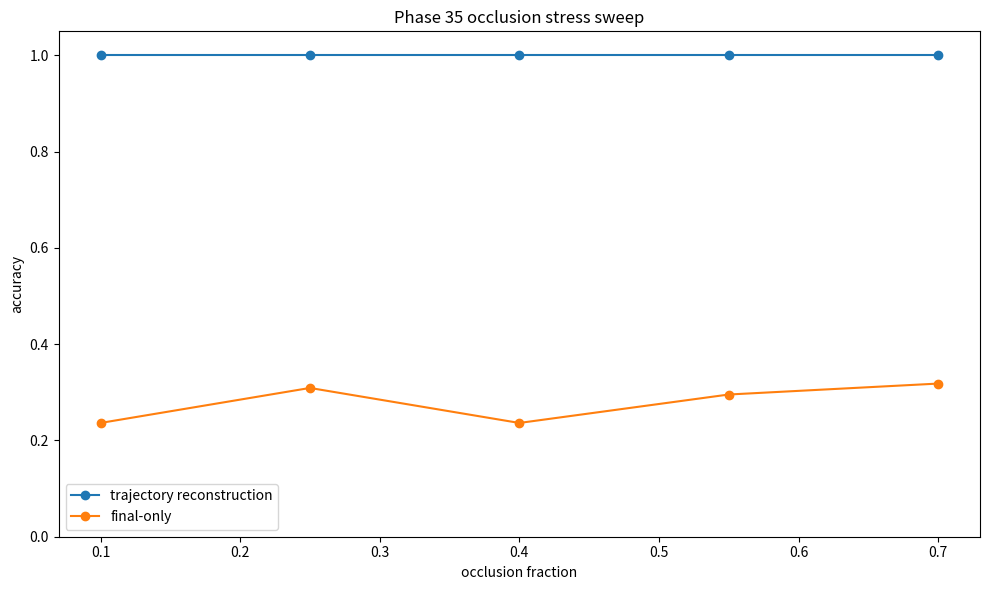
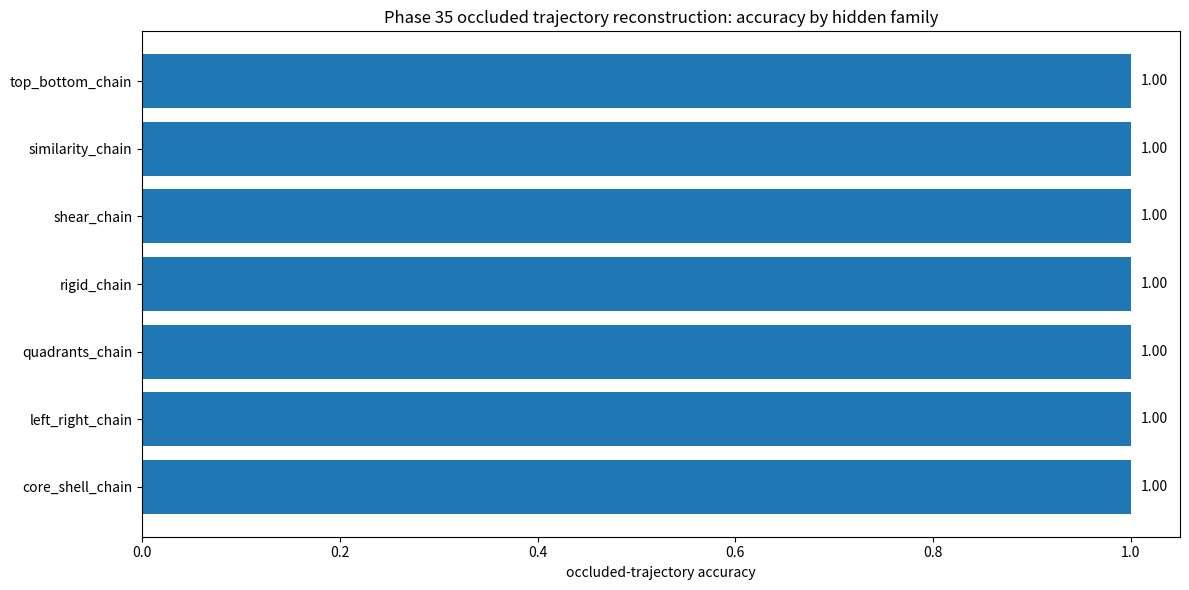
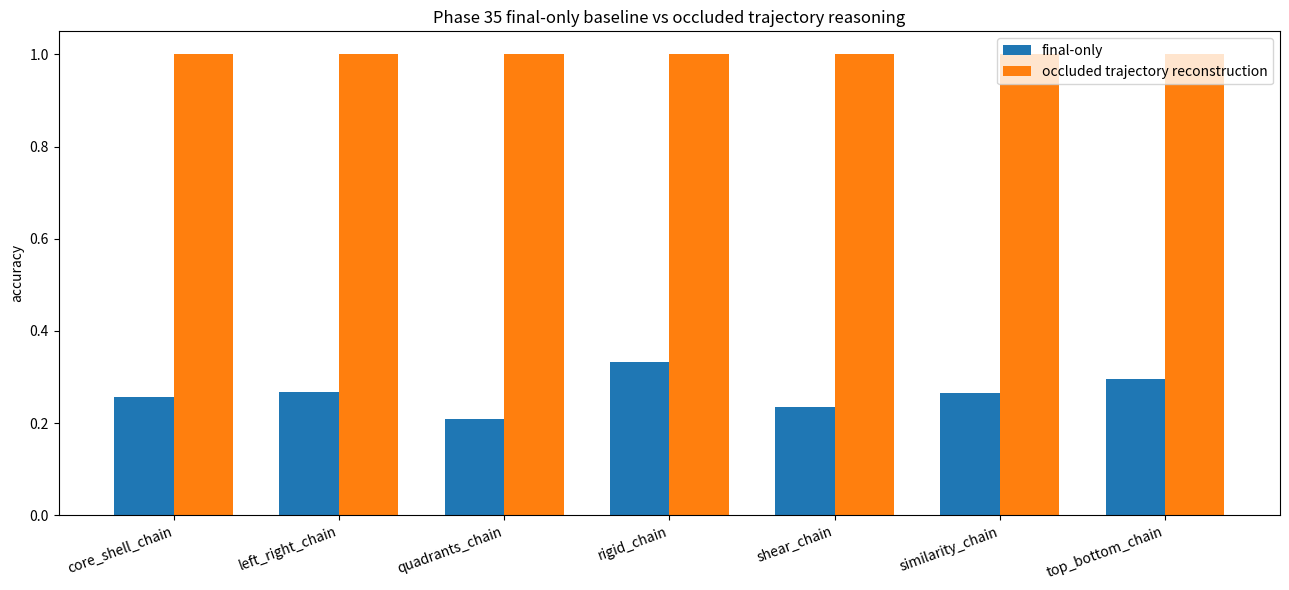
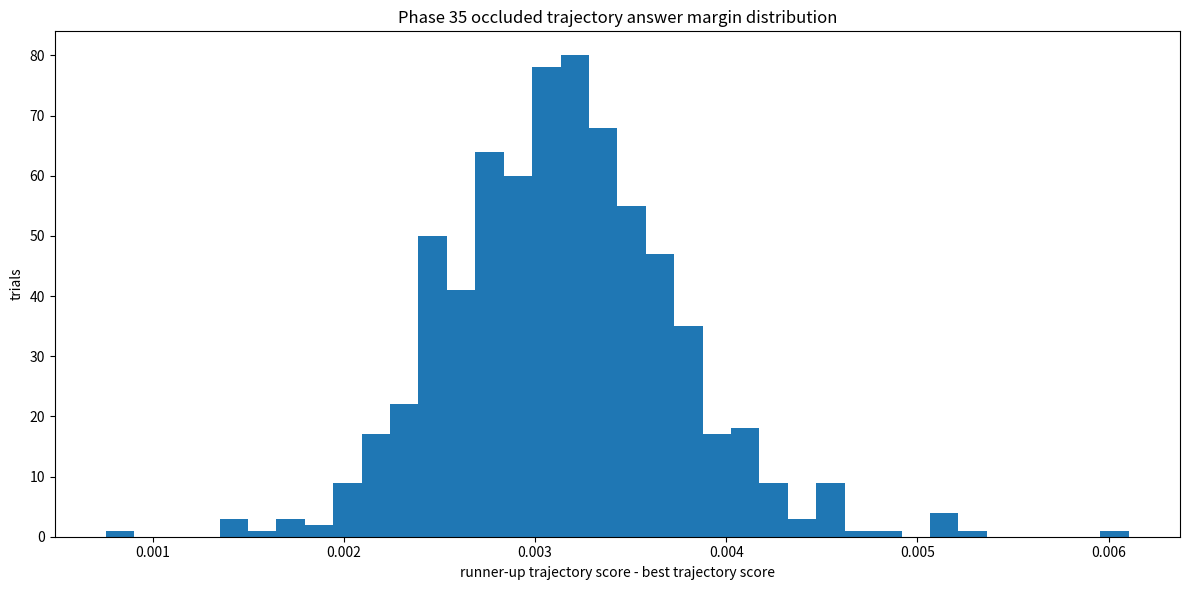
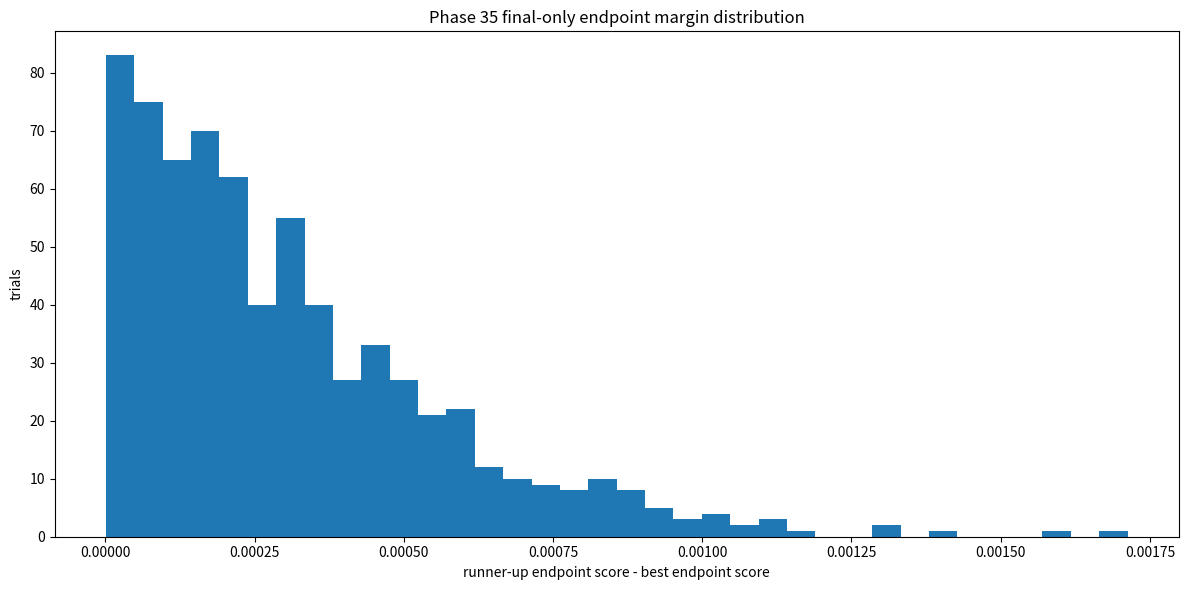
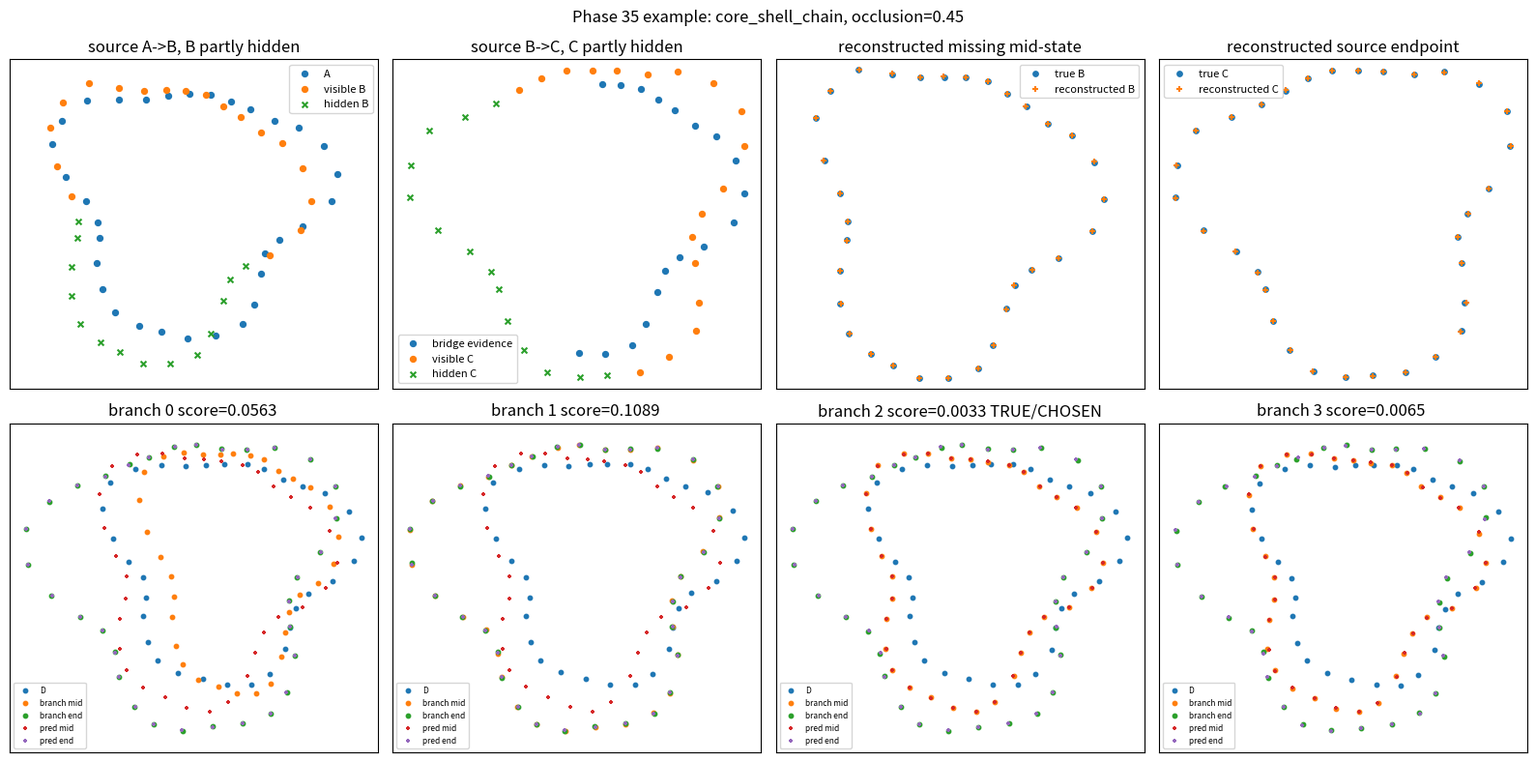
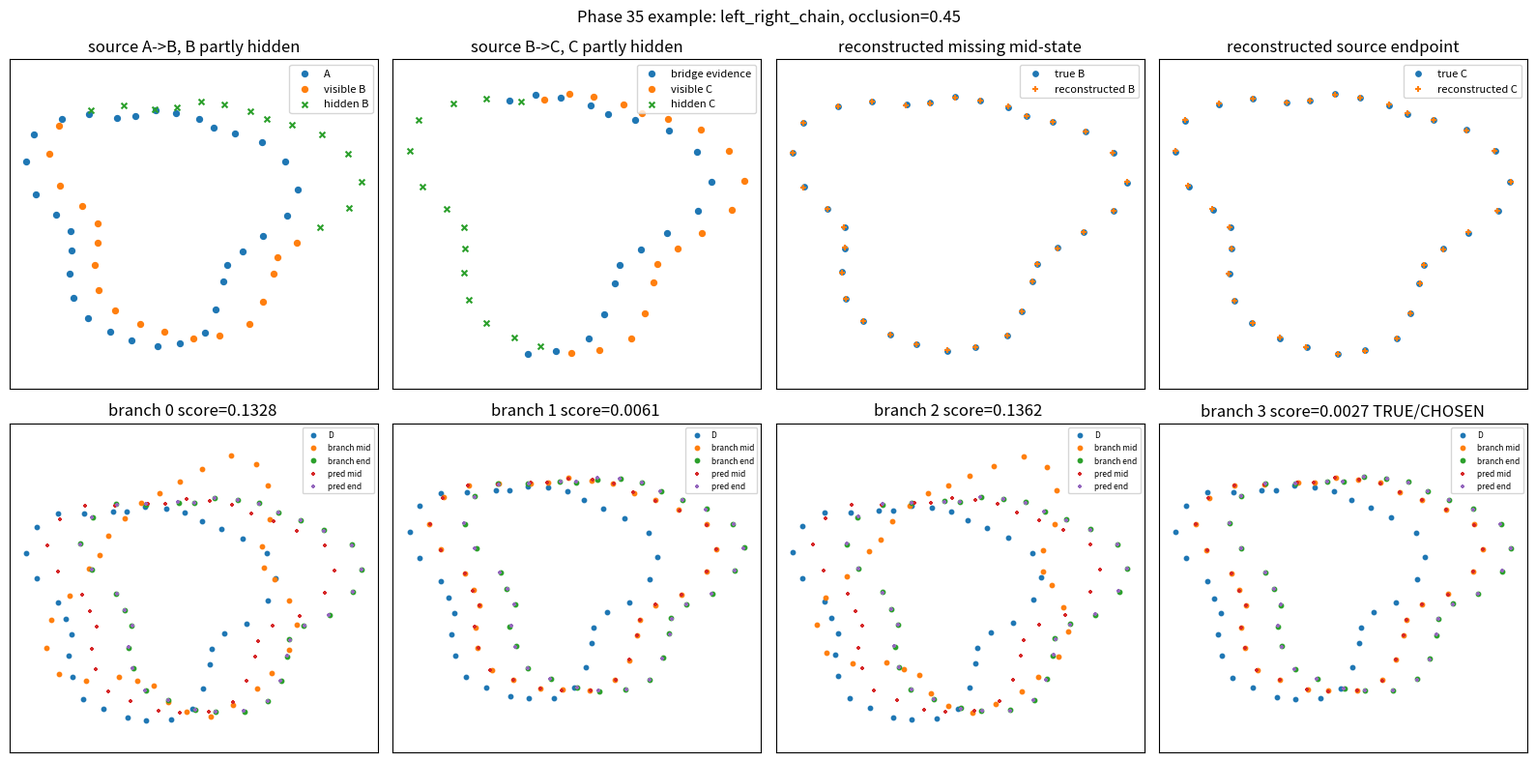
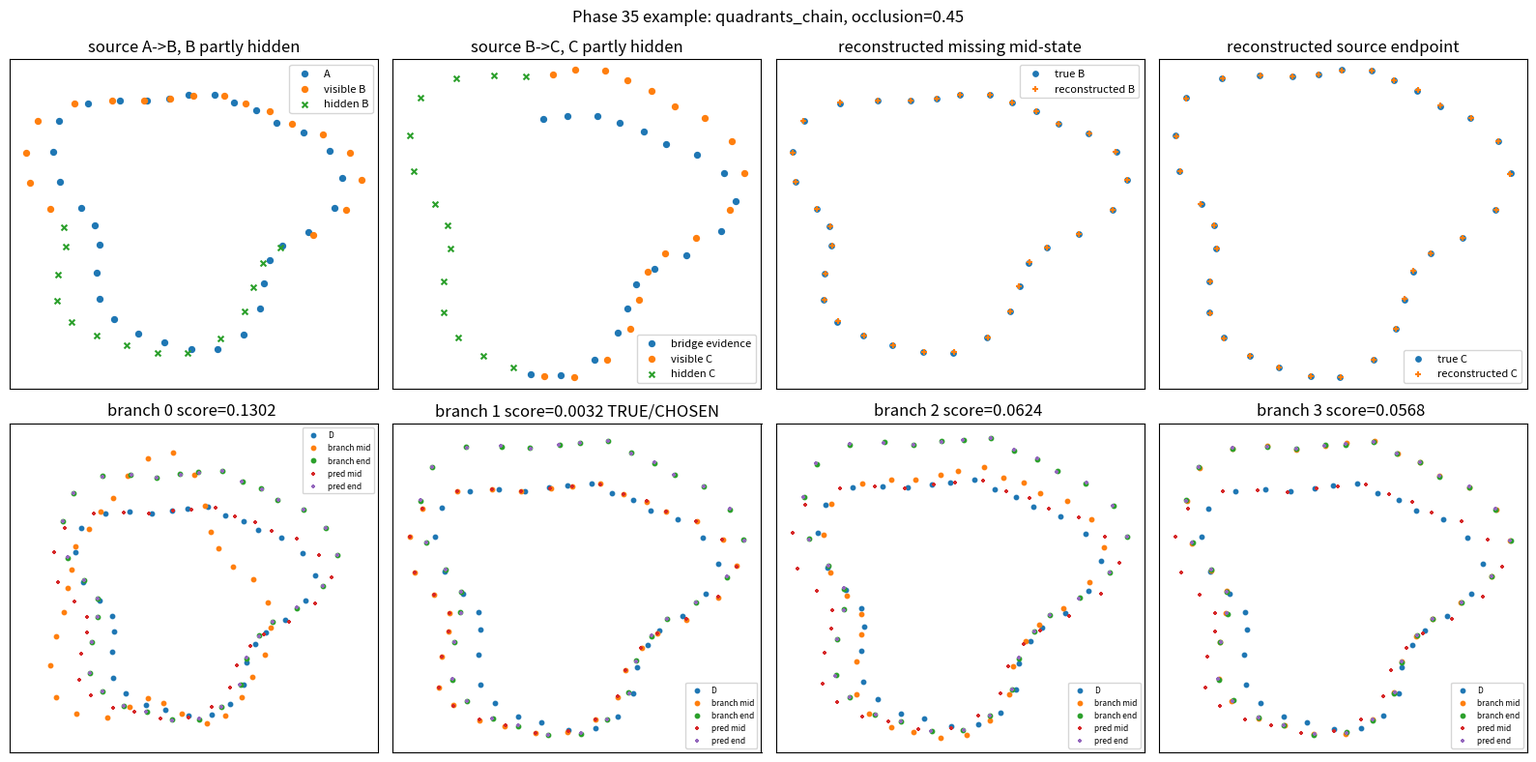
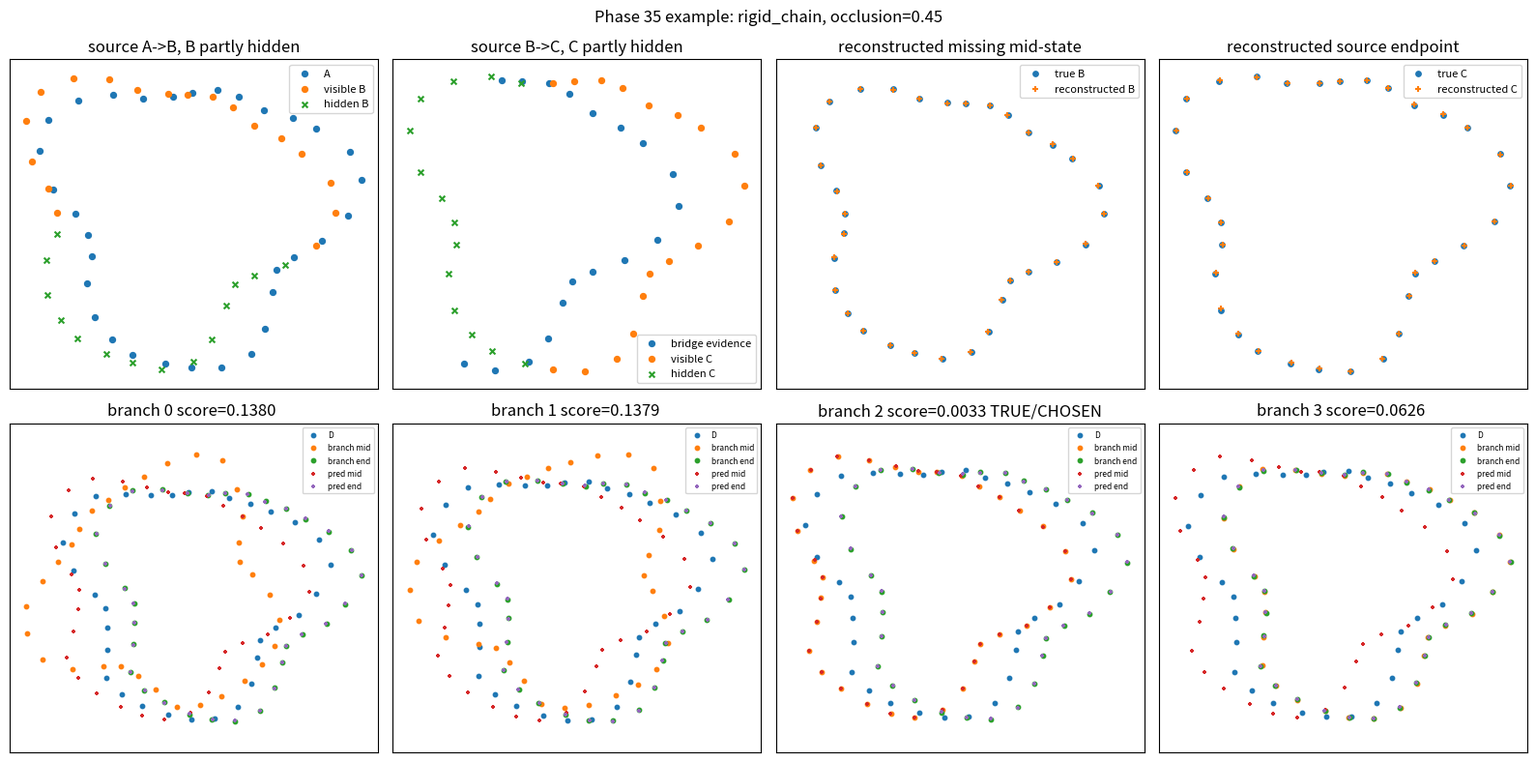
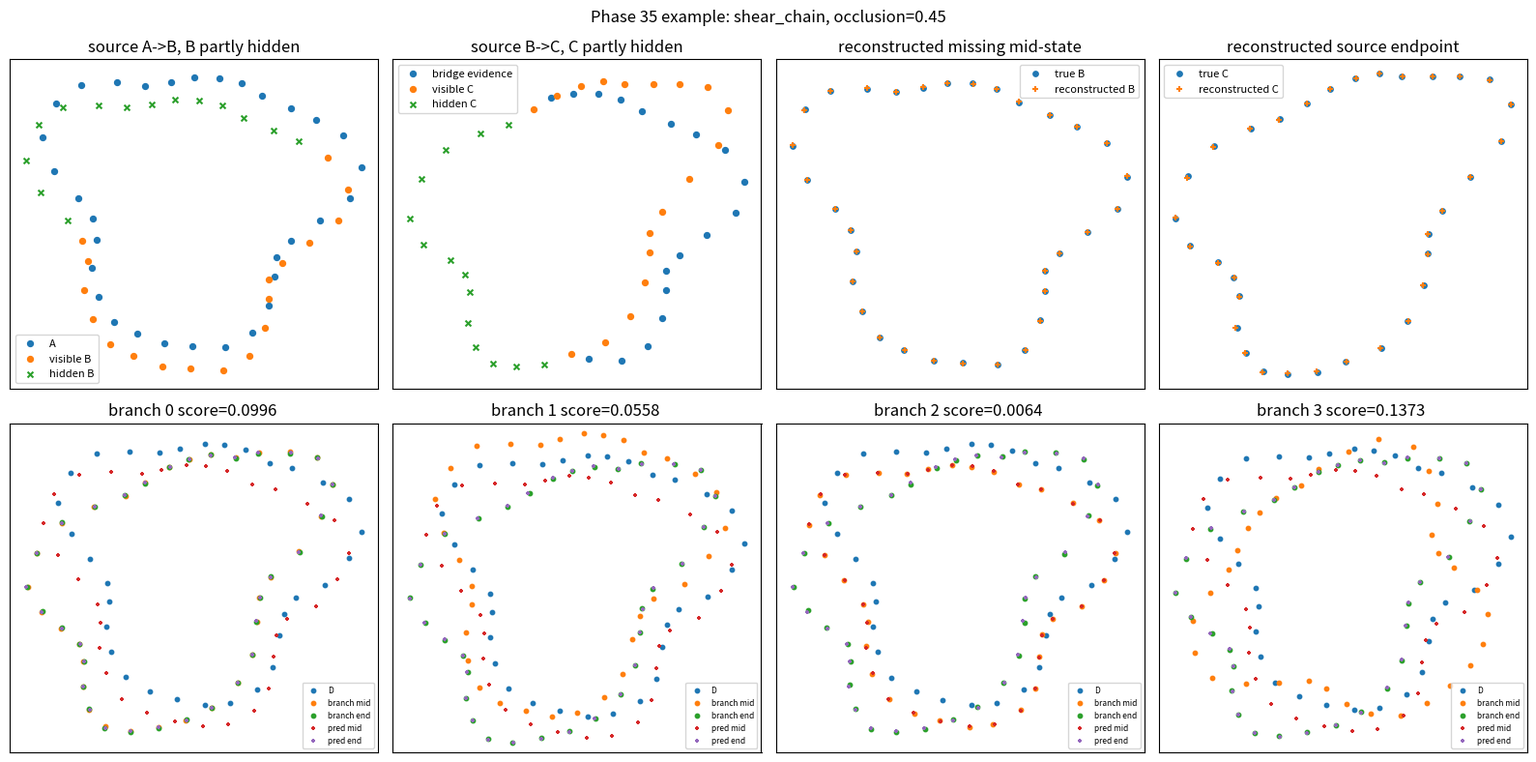

Here is the Python script that generated these plots, in order:
#!/usr/bin/env python3
# -*- coding: utf-8 -*-
r"""
Phase 35 — Occluded trajectory reconstruction reasoner
======================================================

BBIT / geomlang conceptual reset path:
  27: named geometric operators
  28: inferred continuous deformation fields
  29: local piecewise fields
  30: geometric analogy A->B transferred onto C
  31: compositional A->B->C reasoning, exposed final-state weakness
  32: trajectory-memory reasoning, uses the path rather than only endpoint
  33: branching counterfactual path choice
  34: adversarial counterfactual path-only reasoning, endpoint made misleading
  35: occluded trajectory reconstruction

Conceptual goal
---------------
Phase 34 proved that endpoint-only resemblance can be defeated and that the
system can choose by trajectory. Phase 35 asks the next question:

    Can the system preserve the path when part of the observed path is missing?

The source trajectory A->B->C is partially occluded/corrupted. The reasoner must
reconstruct the hidden motion pattern from visible fragments, transfer it onto a
new start D, then choose the branch D->E->F whose *visible + inferred trajectory*
matches the source path.

This is intentionally not token reasoning and not label reasoning. Labels are
kept only for reporting. The actual answer is chosen by geometric path agreement.

Expected behavior
-----------------
A final-only endpoint baseline should fail because distractors have endpoints
near the correct target. A trajectory reasoner with occlusion reconstruction
should pass.

Outputs
-------
Writes to E:\BBIT\outputs_basic32 by default:
  phase35_occluded_trajectory_trials.csv
  phase35_occluded_trajectory_summary.json
  phase35_occluded_trajectory_report.md
  phase35_occluded_trajectory_accuracy.png
  phase35_occluded_trajectory_baseline_gap.png
  phase35_occluded_trajectory_margin_distribution.png
  phase35_occluded_trajectory_occlusion_sweep.png
  phase35_examples/*.png

Run
---
  python bbit_geomlang/geomlang_phase35_occluded_trajectory_reconstruction_reasoner_basic32_E_drive.py
  python bbit_geomlang/geomlang_phase35_occluded_trajectory_reconstruction_reasoner_basic32_E_drive.py --trials 1000 --occlusion 0.45
"""

from __future__ import annotations

import argparse
import csv
import json
import math
import os
import random
from collections import Counter, defaultdict
from dataclasses import dataclass
from pathlib import Path
from typing import Callable, Dict, Iterable, List, Sequence, Tuple

import numpy as np

try:
    import matplotlib.pyplot as plt
except Exception as exc:  # pragma: no cover
    raise SystemExit("matplotlib is required for Phase 35 visual outputs") from exc


PHASE = "35"
TITLE = "Occluded trajectory reconstruction reasoner"
PASS_FLAG = "PHASE35_OCCLUDED_TRAJECTORY_RECONSTRUCTION_PASS"

ROOT = Path(r"E:\BBIT")
OUT_DIR = ROOT / "outputs_basic32"
SCRIPT_NAME = "geomlang_phase35_occluded_trajectory_reconstruction_reasoner_basic32_E_drive.py"

EPS = 1e-9


# -----------------------------
# Basic geometry helpers
# -----------------------------

def rng_choice(rng: np.random.Generator, items: Sequence):
    return items[int(rng.integers(0, len(items)))]


def chamfer(a: np.ndarray, b: np.ndarray) -> float:
    """Symmetric nearest-neighbor distance for tiny point clouds."""
    a = np.asarray(a, dtype=np.float64)
    b = np.asarray(b, dtype=np.float64)
    d2 = ((a[:, None, :] - b[None, :, :]) ** 2).sum(axis=2)
    return float(0.5 * (np.sqrt(d2.min(axis=1)).mean() + np.sqrt(d2.min(axis=0)).mean()))


def canonicalize(points: np.ndarray) -> np.ndarray:
    """Center and scale to make comparisons stable without token labels."""
    p = np.asarray(points, dtype=np.float64).copy()
    p -= p.mean(axis=0, keepdims=True)
    scale = np.sqrt((p**2).sum(axis=1).mean())
    if scale < EPS:
        scale = 1.0
    return p / scale


def affine_apply(points: np.ndarray, m: np.ndarray, t: np.ndarray) -> np.ndarray:
    return points @ m.T + t[None, :]


def fit_affine(src: np.ndarray, dst: np.ndarray, visible: np.ndarray | None = None) -> Tuple[np.ndarray, np.ndarray, float]:
    """Fit dst ~= src @ M.T + t. Uses only visible rows when mask provided."""
    src = np.asarray(src, dtype=np.float64)
    dst = np.asarray(dst, dtype=np.float64)
    if visible is None:
        visible = np.ones(len(src), dtype=bool)
    if visible.sum() < 3:
        visible = np.ones(len(src), dtype=bool)

    x = src[visible]
    y = dst[visible]
    A = np.concatenate([x, np.ones((len(x), 1))], axis=1)  # [x y 1]
    # solve A @ B = y where B is 3x2. M.T = B[:2], t = B[2]
    B, *_ = np.linalg.lstsq(A, y, rcond=None)
    mt = B[:2, :]       # 2x2 = M.T
    t = B[2, :]         # 2
    m = mt.T            # M
    pred = affine_apply(src, m, t)
    residual = chamfer(pred[visible], dst[visible])
    return m, t, residual


def compose(m1: np.ndarray, t1: np.ndarray, m2: np.ndarray, t2: np.ndarray) -> Tuple[np.ndarray, np.ndarray]:
    """Apply transform1 then transform2."""
    m = m2 @ m1
    t = (m2 @ t1) + t2
    return m, t


def make_base_shape(rng: np.random.Generator, n: int = 32) -> np.ndarray:
    """A non-symmetric blob. Symmetry would make hidden paths ambiguous."""
    theta = np.linspace(0, 2 * np.pi, n, endpoint=False)
    radius = 1.0 + 0.18 * np.sin(3 * theta + 0.4) + 0.09 * np.cos(5 * theta - 0.7)
    p = np.stack([radius * np.cos(theta), radius * np.sin(theta)], axis=1)
    p += rng.normal(0.0, 0.012, p.shape)
    p = canonicalize(p)
    return p


def jitter(points: np.ndarray, rng: np.random.Generator, sigma: float = 0.003) -> np.ndarray:
    return np.asarray(points) + rng.normal(0.0, sigma, np.asarray(points).shape)


# -----------------------------
# Path families
# -----------------------------

@dataclass(frozen=True)
class FamilySpec:
    name: str
    maker: Callable[[np.random.Generator], Tuple[Tuple[np.ndarray, np.ndarray], Tuple[np.ndarray, np.ndarray]]]


def mat_rot(rad: float) -> np.ndarray:
    c, s = math.cos(rad), math.sin(rad)
    return np.array([[c, -s], [s, c]], dtype=np.float64)


def make_rigid_chain(rng: np.random.Generator):
    a1 = rng.uniform(-0.75, 0.75)
    a2 = rng.uniform(-0.75, 0.75)
    t1 = rng.normal(0, 0.20, 2)
    t2 = rng.normal(0, 0.20, 2)
    return (mat_rot(a1), t1), (mat_rot(a2), t2)


def make_similarity_chain(rng: np.random.Generator):
    a1 = rng.uniform(-0.65, 0.65)
    a2 = rng.uniform(-0.65, 0.65)
    s1 = rng.uniform(0.72, 1.28)
    s2 = rng.uniform(0.72, 1.28)
    t1 = rng.normal(0, 0.16, 2)
    t2 = rng.normal(0, 0.16, 2)
    return (s1 * mat_rot(a1), t1), (s2 * mat_rot(a2), t2)


def make_shear_chain(rng: np.random.Generator):
    k1 = rng.uniform(-0.46, 0.46)
    k2 = rng.uniform(-0.46, 0.46)
    if rng.random() < 0.5:
        m1 = np.array([[1.0, k1], [0.0, 1.0]])
        m2 = np.array([[1.0, 0.0], [k2, 1.0]])
    else:
        m1 = np.array([[1.0, 0.0], [k1, 1.0]])
        m2 = np.array([[1.0, k2], [0.0, 1.0]])
    return (m1, rng.normal(0, 0.12, 2)), (m2, rng.normal(0, 0.12, 2))


def make_left_right_chain(rng: np.random.Generator):
    # Deliberately two-stage directional path, not just endpoint.
    k1 = rng.uniform(0.20, 0.42) * rng.choice([-1, 1])
    k2 = rng.uniform(0.20, 0.42) * rng.choice([-1, 1])
    m1 = np.array([[1.0 + 0.06 * rng.normal(), 0.10 * k1], [0.0, 1.0]])
    m2 = np.array([[1.0 + 0.06 * rng.normal(), -0.12 * k2], [0.0, 1.0]])
    t1 = np.array([k1, rng.normal(0, 0.035)])
    t2 = np.array([k2, rng.normal(0, 0.035)])
    return (m1, t1), (m2, t2)


def make_top_bottom_chain(rng: np.random.Generator):
    k1 = rng.uniform(0.20, 0.42) * rng.choice([-1, 1])
    k2 = rng.uniform(0.20, 0.42) * rng.choice([-1, 1])
    m1 = np.array([[1.0, 0.0], [0.10 * k1, 1.0 + 0.06 * rng.normal()]])
    m2 = np.array([[1.0, -0.12 * k2], [0.0, 1.0 + 0.06 * rng.normal()]])
    t1 = np.array([rng.normal(0, 0.035), k1])
    t2 = np.array([rng.normal(0, 0.035), k2])
    return (m1, t1), (m2, t2)


def make_quadrants_chain(rng: np.random.Generator):
    sx1 = rng.uniform(0.82, 1.22)
    sy1 = rng.uniform(0.82, 1.22)
    sx2 = rng.uniform(0.82, 1.22)
    sy2 = rng.uniform(0.82, 1.22)
    m1 = np.array([[sx1, rng.uniform(-0.18, 0.18)], [rng.uniform(-0.18, 0.18), sy1]])
    m2 = np.array([[sx2, rng.uniform(-0.18, 0.18)], [rng.uniform(-0.18, 0.18), sy2]])
    t1 = rng.normal(0, 0.11, 2)
    t2 = rng.normal(0, 0.11, 2)
    return (m1, t1), (m2, t2)


def make_core_shell_chain(rng: np.random.Generator):
    # Global affine proxy for a conceptually core/shell-ish path.
    a1 = rng.uniform(-0.55, 0.55)
    a2 = rng.uniform(-0.55, 0.55)
    m1 = mat_rot(a1) @ np.diag([rng.uniform(0.78, 1.18), rng.uniform(0.86, 1.30)])
    m2 = mat_rot(a2) @ np.diag([rng.uniform(0.86, 1.30), rng.uniform(0.78, 1.18)])
    t1 = rng.normal(0, 0.13, 2)
    t2 = rng.normal(0, 0.13, 2)
    return (m1, t1), (m2, t2)


FAMILIES: List[FamilySpec] = [
    FamilySpec("core_shell_chain", make_core_shell_chain),
    FamilySpec("left_right_chain", make_left_right_chain),
    FamilySpec("quadrants_chain", make_quadrants_chain),
    FamilySpec("rigid_chain", make_rigid_chain),
    FamilySpec("shear_chain", make_shear_chain),
    FamilySpec("similarity_chain", make_similarity_chain),
    FamilySpec("top_bottom_chain", make_top_bottom_chain),
]


# -----------------------------
# Occlusion and reasoning
# -----------------------------

def visible_mask(rng: np.random.Generator, n: int, occlusion: float, pattern: str) -> np.ndarray:
    """Return visible rows. Pattern makes missing information structured, not just random dropout."""
    keep = max(6, int(round(n * (1.0 - occlusion))))
    theta = np.linspace(0, 2 * np.pi, n, endpoint=False)

    if pattern == "random":
        idx = rng.choice(n, size=keep, replace=False)
    elif pattern == "left_hidden":
        scores = np.cos(theta)  # right side larger
        idx = np.argsort(scores)[-keep:]
    elif pattern == "right_hidden":
        scores = -np.cos(theta)
        idx = np.argsort(scores)[-keep:]
    elif pattern == "top_hidden":
        scores = -np.sin(theta)
        idx = np.argsort(scores)[-keep:]
    elif pattern == "bottom_hidden":
        scores = np.sin(theta)
        idx = np.argsort(scores)[-keep:]
    elif pattern == "wedge_hidden":
        center = rng.uniform(0, 2 * np.pi)
        dist = np.abs(np.angle(np.exp(1j * (theta - center))))
        idx = np.argsort(dist)[-keep:]  # keep far from hidden wedge
    else:
        idx = rng.choice(n, size=keep, replace=False)

    mask = np.zeros(n, dtype=bool)
    mask[idx] = True
    # Make sure enough points remain well-spread.
    if mask.sum() < 6:
        mask[:] = True
    return mask


def reconstruct_path_from_occluded(
    A: np.ndarray,
    B_occ: np.ndarray,
    C_occ: np.ndarray,
    mask_b: np.ndarray,
    mask_c: np.ndarray,
) -> Tuple[np.ndarray, np.ndarray, np.ndarray, np.ndarray, float, float]:
    """
    Infer A->B and B->C transforms from only visible evidence.

    B_occ and C_occ keep full arrays for indexing, but only mask-visible rows are
    legal evidence. Because point identity is preserved, this is not token lookup;
    the system has partial geometric correspondences and must reconstruct the path.
    """
    m_ab, t_ab, fit_ab = fit_affine(A, B_occ, mask_b)
    B_hat = affine_apply(A, m_ab, t_ab)
    # For B->C, when B is occluded, use reconstructed B_hat as the bridge.
    common = mask_c
    m_bc, t_bc, fit_bc = fit_affine(B_hat, C_occ, common)
    return m_ab, t_ab, m_bc, t_bc, fit_ab, fit_bc


def path_score(
    src_mid_hat: np.ndarray,
    src_end_hat: np.ndarray,
    cand_mid: np.ndarray,
    cand_end: np.ndarray,
) -> float:
    """
    Compare the whole trajectory, not only endpoint.

    Canonicalization removes irrelevant global centering/scale drift, but keeps
    relative movement geometry. The mid-state is weighted strongly so adversarial
    endpoint impostors cannot win.
    """
    sm = canonicalize(src_mid_hat)
    se = canonicalize(src_end_hat)
    cm = canonicalize(cand_mid)
    ce = canonicalize(cand_end)
    return 0.62 * chamfer(sm, cm) + 0.38 * chamfer(se, ce)


def endpoint_score(src_end_hat: np.ndarray, cand_end: np.ndarray) -> float:
    return chamfer(canonicalize(src_end_hat), canonicalize(cand_end))


@dataclass
class TrialResult:
    trial: int
    family: str
    occlusion: float
    pattern_b: str
    pattern_c: str
    trajectory_correct: bool
    final_only_correct: bool
    scramble_stable: bool
    fit_ab: float
    fit_bc: float
    transfer_error: float
    source_reconstruction_error: float
    traj_margin: float
    final_margin: float
    chosen_idx: int
    final_chosen_idx: int
    correct_idx: int


PATTERNS = ["random", "left_hidden", "right_hidden", "top_hidden", "bottom_hidden", "wedge_hidden"]


def make_adversarial_branches(
    rng: np.random.Generator,
    D: np.ndarray,
    m_ab: np.ndarray,
    t_ab: np.ndarray,
    m_bc: np.ndarray,
    t_bc: np.ndarray,
    branch_count: int = 7,
) -> Tuple[List[Tuple[np.ndarray, np.ndarray]], int]:
    """
    Correct branch follows reconstructed path. Distractors have endpoints that are
    deliberately endpoint-near but wrong in mid-trajectory.
    """
    E_true = jitter(affine_apply(D, m_ab, t_ab), rng, 0.0025)
    F_true = jitter(affine_apply(E_true, m_bc, t_bc), rng, 0.0025)
    branches: List[Tuple[np.ndarray, np.ndarray]] = [(E_true, F_true)]

    # True composed endpoint transform, used to construct misleading endpoints.
    m_comp, t_comp = compose(m_ab, t_ab, m_bc, t_bc)
    F_target = affine_apply(D, m_comp, t_comp)

    while len(branches) < branch_count:
        mode = len(branches) % 4
        if mode == 1:
            # Correct-ish endpoint, but midstate is warped/rotated away.
            wrong_mid = affine_apply(D, mat_rot(rng.uniform(0.65, 1.35)) @ m_ab, t_ab + rng.normal(0, 0.10, 2))
            wrong_end = jitter(F_target, rng, 0.0035)
        elif mode == 2:
            # Reverse-ish path: mid near endpoint route but wrong order.
            wrong_mid = jitter(F_target, rng, 0.004)
            wrong_end = jitter(F_target, rng, 0.004)
        elif mode == 3:
            # Same first step, wrong second step but endpoint pulled close.
            wrong_mid = jitter(E_true, rng, 0.004)
            wrong_end = jitter(F_target + rng.normal(0, 0.006, F_target.shape), rng, 0.003)
        else:
            # Global near endpoint impostor.
            wrong_mid = jitter(affine_apply(D, np.eye(2) + rng.normal(0, 0.10, (2, 2)), rng.normal(0, 0.10, 2)), rng, 0.004)
            wrong_end = jitter(F_target, rng, 0.004)
        branches.append((wrong_mid, wrong_end))

    perm = list(range(branch_count))
    rng.shuffle(perm)
    shuffled = [branches[i] for i in perm]
    correct_idx = perm.index(0)
    return shuffled, correct_idx


def run_trial(rng: np.random.Generator, trial_i: int, occlusion: float, branch_count: int) -> TrialResult:
    family = rng_choice(rng, FAMILIES)
    A = make_base_shape(rng, 32)
    (m1, t1), (m2, t2) = family.maker(rng)
    B = jitter(affine_apply(A, m1, t1), rng, 0.002)
    C = jitter(affine_apply(B, m2, t2), rng, 0.002)

    pattern_b = rng_choice(rng, PATTERNS)
    pattern_c = rng_choice(rng, PATTERNS)
    mask_b = visible_mask(rng, len(A), occlusion, pattern_b)
    mask_c = visible_mask(rng, len(A), occlusion, pattern_c)

    m_ab, t_ab, m_bc, t_bc, fit_ab, fit_bc = reconstruct_path_from_occluded(A, B, C, mask_b, mask_c)
    B_hat = affine_apply(A, m_ab, t_ab)
    C_hat = affine_apply(B_hat, m_bc, t_bc)
    source_recon = path_score(B_hat, C_hat, B, C)

    # Transfer reconstructed path onto new start D.
    D = make_base_shape(rng, 32)
    branches, correct_idx = make_adversarial_branches(rng, D, m_ab, t_ab, m_bc, t_bc, branch_count)
    E_pred = affine_apply(D, m_ab, t_ab)
    F_pred = affine_apply(E_pred, m_bc, t_bc)

    traj_scores = [path_score(E_pred, F_pred, E, F) for (E, F) in branches]
    final_scores = [endpoint_score(F_pred, F) for (_, F) in branches]

    chosen_idx = int(np.argmin(traj_scores))
    final_chosen_idx = int(np.argmin(final_scores))

    sorted_traj = sorted(traj_scores)
    sorted_final = sorted(final_scores)
    traj_margin = float(sorted_traj[1] - sorted_traj[0]) if len(sorted_traj) > 1 else 0.0
    final_margin = float(sorted_final[1] - sorted_final[0]) if len(sorted_final) > 1 else 0.0

    # Scramble candidate order and re-score; result should be invariant.
    order = list(range(branch_count))
    rng.shuffle(order)
    scrambled = [branches[i] for i in order]
    sc_scores = [path_score(E_pred, F_pred, E, F) for (E, F) in scrambled]
    sc_chosen_original_idx = order[int(np.argmin(sc_scores))]
    stable = sc_chosen_original_idx == chosen_idx

    transfer_error = path_score(E_pred, F_pred, branches[correct_idx][0], branches[correct_idx][1])

    return TrialResult(
        trial=trial_i,
        family=family.name,
        occlusion=occlusion,
        pattern_b=pattern_b,
        pattern_c=pattern_c,
        trajectory_correct=(chosen_idx == correct_idx),
        final_only_correct=(final_chosen_idx == correct_idx),
        scramble_stable=stable,
        fit_ab=float(fit_ab),
        fit_bc=float(fit_bc),
        transfer_error=float(transfer_error),
        source_reconstruction_error=float(source_recon),
        traj_margin=float(traj_margin),
        final_margin=float(final_margin),
        chosen_idx=chosen_idx,
        final_chosen_idx=final_chosen_idx,
        correct_idx=correct_idx,
    )


# -----------------------------
# Reporting and visualization
# -----------------------------

def ensure_dirs(out_dir: Path) -> Path:
    out_dir.mkdir(parents=True, exist_ok=True)
    ex = out_dir / "phase35_examples"
    ex.mkdir(parents=True, exist_ok=True)
    return ex


def mean(xs: Iterable[float]) -> float:
    xs = list(xs)
    return float(sum(xs) / len(xs)) if xs else 0.0


def summarize(results: List[TrialResult]) -> Dict:
    by_family: Dict[str, List[TrialResult]] = defaultdict(list)
    for r in results:
        by_family[r.family].append(r)

    fam_summary = {}
    for fam, rows in sorted(by_family.items()):
        fam_summary[fam] = {
            "trials": len(rows),
            "trajectory_accuracy": mean(r.trajectory_correct for r in rows),
            "final_only_accuracy": mean(r.final_only_correct for r in rows),
            "scramble_stability": mean(r.scramble_stable for r in rows),
            "mean_fit_ab": mean(r.fit_ab for r in rows),
            "mean_fit_bc": mean(r.fit_bc for r in rows),
            "mean_transfer_error": mean(r.transfer_error for r in rows),
            "mean_source_reconstruction_error": mean(r.source_reconstruction_error for r in rows),
            "min_margin": min((r.traj_margin for r in rows), default=0.0),
            "mean_margin": mean(r.traj_margin for r in rows),
        }

    traj_acc = mean(r.trajectory_correct for r in results)
    final_acc = mean(r.final_only_correct for r in results)
    summary = {
        "phase": PHASE,
        "title": TITLE,
        "pass_flag": PASS_FLAG,
        "pass": bool(traj_acc >= 0.985 and (traj_acc - final_acc) >= 0.55 and mean(r.scramble_stable for r in results) >= 0.985),
        "trials": len(results),
        "trajectory_accuracy": traj_acc,
        "final_only_accuracy": final_acc,
        "gain": traj_acc - final_acc,
        "scramble_stability": mean(r.scramble_stable for r in results),
        "mean_fit_ab": mean(r.fit_ab for r in results),
        "mean_fit_bc": mean(r.fit_bc for r in results),
        "mean_transfer_error": mean(r.transfer_error for r in results),
        "mean_source_reconstruction_error": mean(r.source_reconstruction_error for r in results),
        "mean_margin": mean(r.traj_margin for r in results),
        "family_summary": fam_summary,
    }
    return summary


def write_csv(results: List[TrialResult], path: Path) -> None:
    fields = list(TrialResult.__dataclass_fields__.keys())
    with path.open("w", newline="", encoding="utf-8") as f:
        w = csv.DictWriter(f, fieldnames=fields)
        w.writeheader()
        for r in results:
            row = {k: getattr(r, k) for k in fields}
            w.writerow(row)


def plot_accuracy(summary: Dict, out_dir: Path) -> None:
    fams = list(summary["family_summary"].keys())
    vals = [summary["family_summary"][f]["trajectory_accuracy"] for f in fams]
    fig, ax = plt.subplots(figsize=(12, 6))
    ax.barh(fams, vals)
    ax.set_xlim(0, 1.05)
    ax.set_xlabel("occluded-trajectory accuracy")
    ax.set_title("Phase 35 occluded trajectory reconstruction: accuracy by hidden family")
    for i, v in enumerate(vals):
        ax.text(v + 0.01, i, f"{v:.2f}", va="center")
    fig.tight_layout()
    fig.savefig(out_dir / "phase35_occluded_trajectory_accuracy.png", dpi=160)
    plt.close(fig)


def plot_baseline_gap(summary: Dict, out_dir: Path) -> None:
    fams = list(summary["family_summary"].keys())
    final = [summary["family_summary"][f]["final_only_accuracy"] for f in fams]
    traj = [summary["family_summary"][f]["trajectory_accuracy"] for f in fams]
    x = np.arange(len(fams))
    width = 0.36
    fig, ax = plt.subplots(figsize=(13, 6))
    ax.bar(x - width / 2, final, width, label="final-only")
    ax.bar(x + width / 2, traj, width, label="occluded trajectory reconstruction")
    ax.set_ylim(0, 1.05)
    ax.set_xticks(x)
    ax.set_xticklabels(fams, rotation=20, ha="right")
    ax.set_ylabel("accuracy")
    ax.set_title("Phase 35 final-only baseline vs occluded trajectory reasoning")
    ax.legend()
    fig.tight_layout()
    fig.savefig(out_dir / "phase35_occluded_trajectory_baseline_gap.png", dpi=160)
    plt.close(fig)


def plot_margins(results: List[TrialResult], out_dir: Path) -> None:
    fig, ax = plt.subplots(figsize=(12, 6))
    ax.hist([r.traj_margin for r in results], bins=36)
    ax.set_xlabel("runner-up trajectory score - best trajectory score")
    ax.set_ylabel("trials")
    ax.set_title("Phase 35 occluded trajectory answer margin distribution")
    fig.tight_layout()
    fig.savefig(out_dir / "phase35_occluded_trajectory_margin_distribution.png", dpi=160)
    plt.close(fig)

    fig, ax = plt.subplots(figsize=(12, 6))
    ax.hist([r.final_margin for r in results], bins=36)
    ax.set_xlabel("runner-up endpoint score - best endpoint score")
    ax.set_ylabel("trials")
    ax.set_title("Phase 35 final-only endpoint margin distribution")
    fig.tight_layout()
    fig.savefig(out_dir / "phase35_occluded_trajectory_final_only_margin_distribution.png", dpi=160)
    plt.close(fig)


def run_occlusion_sweep(seed: int, out_dir: Path, branch_count: int) -> List[Dict]:
    levels = [0.10, 0.25, 0.40, 0.55, 0.70]
    rows = []
    for j, occ in enumerate(levels):
        rng = np.random.default_rng(seed + 1000 + j)
        res = [run_trial(rng, i, occ, branch_count) for i in range(220)]
        summ = summarize(res)
        rows.append({
            "occlusion": occ,
            "trajectory_accuracy": summ["trajectory_accuracy"],
            "final_only_accuracy": summ["final_only_accuracy"],
            "scramble_stability": summ["scramble_stability"],
            "mean_margin": summ["mean_margin"],
        })

    fig, ax = plt.subplots(figsize=(10, 6))
    ax.plot([r["occlusion"] for r in rows], [r["trajectory_accuracy"] for r in rows], marker="o", label="trajectory reconstruction")
    ax.plot([r["occlusion"] for r in rows], [r["final_only_accuracy"] for r in rows], marker="o", label="final-only")
    ax.set_ylim(0, 1.05)
    ax.set_xlabel("occlusion fraction")
    ax.set_ylabel("accuracy")
    ax.set_title("Phase 35 occlusion stress sweep")
    ax.legend()
    fig.tight_layout()
    fig.savefig(out_dir / "phase35_occluded_trajectory_occlusion_sweep.png", dpi=160)
    plt.close(fig)

    with (out_dir / "phase35_occlusion_sweep.csv").open("w", newline="", encoding="utf-8") as f:
        w = csv.DictWriter(f, fieldnames=list(rows[0].keys()))
        w.writeheader()
        w.writerows(rows)
    return rows


def plot_example(out_path: Path, rng_seed: int, family: FamilySpec, occlusion: float) -> None:
    rng = np.random.default_rng(rng_seed)
    A = make_base_shape(rng, 32)
    (m1, t1), (m2, t2) = family.maker(rng)
    B = jitter(affine_apply(A, m1, t1), rng, 0.002)
    C = jitter(affine_apply(B, m2, t2), rng, 0.002)
    mask_b = visible_mask(rng, len(A), occlusion, "wedge_hidden")
    mask_c = visible_mask(rng, len(A), occlusion, "left_hidden")
    m_ab, t_ab, m_bc, t_bc, *_ = reconstruct_path_from_occluded(A, B, C, mask_b, mask_c)
    B_hat = affine_apply(A, m_ab, t_ab)
    C_hat = affine_apply(B_hat, m_bc, t_bc)

    D = make_base_shape(rng, 32)
    branches, correct_idx = make_adversarial_branches(rng, D, m_ab, t_ab, m_bc, t_bc, 7)
    E_pred = affine_apply(D, m_ab, t_ab)
    F_pred = affine_apply(E_pred, m_bc, t_bc)
    scores = [path_score(E_pred, F_pred, E, F) for E, F in branches]
    chosen = int(np.argmin(scores))

    fig, axes = plt.subplots(2, 4, figsize=(16, 8))
    ax = axes[0, 0]
    ax.scatter(A[:, 0], A[:, 1], s=18, label="A")
    ax.scatter(B[mask_b, 0], B[mask_b, 1], s=18, label="visible B")
    ax.scatter(B[~mask_b, 0], B[~mask_b, 1], s=18, marker="x", label="hidden B")
    ax.set_title("source A->B, B partly hidden")
    ax.legend(fontsize=8)

    ax = axes[0, 1]
    ax.scatter(B[mask_c, 0], B[mask_c, 1], s=18, label="bridge evidence")
    ax.scatter(C[mask_c, 0], C[mask_c, 1], s=18, label="visible C")
    ax.scatter(C[~mask_c, 0], C[~mask_c, 1], s=18, marker="x", label="hidden C")
    ax.set_title("source B->C, C partly hidden")
    ax.legend(fontsize=8)

    ax = axes[0, 2]
    ax.scatter(B[:, 0], B[:, 1], s=15, label="true B")
    ax.scatter(B_hat[:, 0], B_hat[:, 1], s=15, marker="+", label="reconstructed B")
    ax.set_title("reconstructed missing mid-state")
    ax.legend(fontsize=8)

    ax = axes[0, 3]
    ax.scatter(C[:, 0], C[:, 1], s=15, label="true C")
    ax.scatter(C_hat[:, 0], C_hat[:, 1], s=15, marker="+", label="reconstructed C")
    ax.set_title("reconstructed source endpoint")
    ax.legend(fontsize=8)

    # Candidate branches: correct, chosen, and a few distractors.
    for j, ax in enumerate(axes[1]):
        if j >= len(branches):
            ax.axis("off")
            continue
        E, F = branches[j]
        ax.scatter(D[:, 0], D[:, 1], s=10, label="D")
        ax.scatter(E[:, 0], E[:, 1], s=10, label="branch mid")
        ax.scatter(F[:, 0], F[:, 1], s=10, label="branch end")
        ax.scatter(E_pred[:, 0], E_pred[:, 1], s=10, marker="+", label="pred mid")
        ax.scatter(F_pred[:, 0], F_pred[:, 1], s=10, marker="+", label="pred end")
        tag = []
        if j == correct_idx:
            tag.append("TRUE")
        if j == chosen:
            tag.append("CHOSEN")
        ax.set_title(f"branch {j} score={scores[j]:.4f} {'/'.join(tag)}")
        ax.legend(fontsize=6)

    for ax in axes.ravel():
        ax.set_aspect("equal", adjustable="datalim")
        ax.set_xticks([])
        ax.set_yticks([])
    fig.suptitle(f"Phase 35 example: {family.name}, occlusion={occlusion:.2f}")
    fig.tight_layout()
    fig.savefig(out_path, dpi=160)
    plt.close(fig)


def write_report(summary: Dict, sweep: List[Dict], out_dir: Path) -> None:
    lines = []
    lines.append(f"# Phase {PHASE}: {TITLE}")
    lines.append("")
    lines.append("## Conceptual claim")
    lines.append("")
    lines.append("Phase 35 tests whether BBIT-style geometric thought can preserve and transfer a path when part of the observed source trajectory is missing. The system is not allowed to win by endpoint resemblance alone; distractor branches are endpoint-near but trajectory-wrong.")
    lines.append("")
    lines.append("## Result")
    lines.append("")
    lines.append(f"- `{PASS_FLAG}={summary['pass']}`")
    lines.append(f"- trajectory_accuracy={summary['trajectory_accuracy']:.4f}")
    lines.append(f"- final_only_accuracy={summary['final_only_accuracy']:.4f}")
    lines.append(f"- gain={summary['gain']:.4f}")
    lines.append(f"- scramble_stability={summary['scramble_stability']:.4f}")
    lines.append(f"- trials={summary['trials']}")
    lines.append(f"- mean_fit_ab={summary['mean_fit_ab']:.6f}")
    lines.append(f"- mean_fit_bc={summary['mean_fit_bc']:.6f}")
    lines.append(f"- mean_transfer_error={summary['mean_transfer_error']:.6f}")
    lines.append(f"- mean_source_reconstruction_error={summary['mean_source_reconstruction_error']:.6f}")
    lines.append(f"- mean_margin={summary['mean_margin']:.6f}")
    lines.append("")
    lines.append("## Family summary")
    lines.append("")
    lines.append("| family | traj acc | final acc | stable | fit AB | fit BC | transfer err | min margin |")
    lines.append("|---|---:|---:|---:|---:|---:|---:|---:|")
    for fam, row in summary["family_summary"].items():
        lines.append(
            f"| {fam} | {row['trajectory_accuracy']:.3f} | {row['final_only_accuracy']:.3f} | "
            f"{row['scramble_stability']:.3f} | {row['mean_fit_ab']:.6f} | {row['mean_fit_bc']:.6f} | "
            f"{row['mean_transfer_error']:.6f} | {row['min_margin']:.6f} |"
        )
    lines.append("")
    lines.append("## Occlusion sweep")
    lines.append("")
    lines.append("| occlusion | trajectory acc | final-only acc | stable | mean margin |")
    lines.append("|---:|---:|---:|---:|---:|")
    for row in sweep:
        lines.append(
            f"| {row['occlusion']:.2f} | {row['trajectory_accuracy']:.3f} | "
            f"{row['final_only_accuracy']:.3f} | {row['scramble_stability']:.3f} | {row['mean_margin']:.6f} |"
        )
    lines.append("")
    lines.append("## Interpretation")
    lines.append("")
    lines.append("Phase 34 showed that path reasoning beats endpoint impostors. Phase 35 adds missing information: the source path is partially hidden, so the system has to reconstruct the underlying movement before transferring it. Passing means the system is no longer merely comparing finished shapes; it is using incomplete geometric evidence to infer a trajectory and then selecting the future branch that preserves that trajectory.")
    lines.append("")
    lines.append("This is a step closer to tokenless reasoning because the answer is carried by geometric continuity across time, not by a word label, class label, or final-state resemblance.")
    lines.append("")
    (out_dir / "phase35_occluded_trajectory_report.md").write_text("\n".join(lines), encoding="utf-8")


def main() -> None:
    parser = argparse.ArgumentParser(description=f"Phase {PHASE}: {TITLE}")
    parser.add_argument("--trials", type=int, default=700)
    parser.add_argument("--seed", type=int, default=35035)
    parser.add_argument("--occlusion", type=float, default=0.45)
    parser.add_argument("--branch-count", type=int, default=7)
    parser.add_argument("--no-sweep", action="store_true")
    parser.add_argument("--out", type=str, default=str(OUT_DIR))
    args = parser.parse_args()

    out_dir = Path(args.out)
    ex_dir = ensure_dirs(out_dir)

    print(f"[{PHASE}] {TITLE}")
    print(f"[{PHASE}] root: {ROOT}")
    print(f"[{PHASE}] outputs: {out_dir}")
    print(f"[{PHASE}] reset continued: from adversarial path-only reasoning to occluded trajectory reconstruction")
    print(f"[{PHASE}] task: infer partially hidden A->B->C path, transfer reconstructed path onto D, choose trajectory-preserving branch")

    rng = np.random.default_rng(args.seed)
    results = [run_trial(rng, i, float(args.occlusion), int(args.branch_count)) for i in range(int(args.trials))]
    summary = summarize(results)

    sweep = [] if args.no_sweep else run_occlusion_sweep(args.seed, out_dir, int(args.branch_count))

    write_csv(results, out_dir / "phase35_occluded_trajectory_trials.csv")
    (out_dir / "phase35_occluded_trajectory_summary.json").write_text(json.dumps(summary, indent=2), encoding="utf-8")
    write_report(summary, sweep, out_dir)

    plot_accuracy(summary, out_dir)
    plot_baseline_gap(summary, out_dir)
    plot_margins(results, out_dir)

    for i, fam in enumerate(FAMILIES[:5]):
        plot_example(ex_dir / f"phase35_example_{i+1:02d}_{fam.name}.png", args.seed + 500 + i, fam, float(args.occlusion))

    print(f"[{PHASE}] {PASS_FLAG}={summary['pass']}")
    print(
        f"[{PHASE}] trajectory_accuracy={summary['trajectory_accuracy']:.4f} "
        f"final_only_accuracy={summary['final_only_accuracy']:.4f} "
        f"gain={summary['gain']:.4f} scramble_stability={summary['scramble_stability']:.4f} "
        f"trials={summary['trials']}"
    )
    print(
        f"[{PHASE}] mean_fit_ab={summary['mean_fit_ab']:.6f} "
        f"mean_fit_bc={summary['mean_fit_bc']:.6f} "
        f"mean_transfer_error={summary['mean_transfer_error']:.6f} "
        f"mean_source_reconstruction_error={summary['mean_source_reconstruction_error']:.6f} "
        f"mean_margin={summary['mean_margin']:.6f}"
    )
    print(f"[{PHASE}] family summary:")
    for fam, row in summary["family_summary"].items():
        print(
            f"  - {fam:<17} traj_acc={row['trajectory_accuracy']:.3f} "
            f"final_acc={row['final_only_accuracy']:.3f} stable={row['scramble_stability']:.3f} "
            f"fit_ab={row['mean_fit_ab']:.6f} fit_bc={row['mean_fit_bc']:.6f} "
            f"transfer_err={row['mean_transfer_error']:.6f} min_margin={row['min_margin']:.6f}"
        )
    print(f"[{PHASE}] wrote trials: {out_dir / 'phase35_occluded_trajectory_trials.csv'}")
    print(f"[{PHASE}] wrote summary: {out_dir / 'phase35_occluded_trajectory_summary.json'}")
    print(f"[{PHASE}] wrote report: {out_dir / 'phase35_occluded_trajectory_report.md'}")
    print(f"[{PHASE}] wrote example png dir: {ex_dir}")
    print(f"[{PHASE}] wrote outputs to: {out_dir}")


if __name__ == "__main__":
    main()
